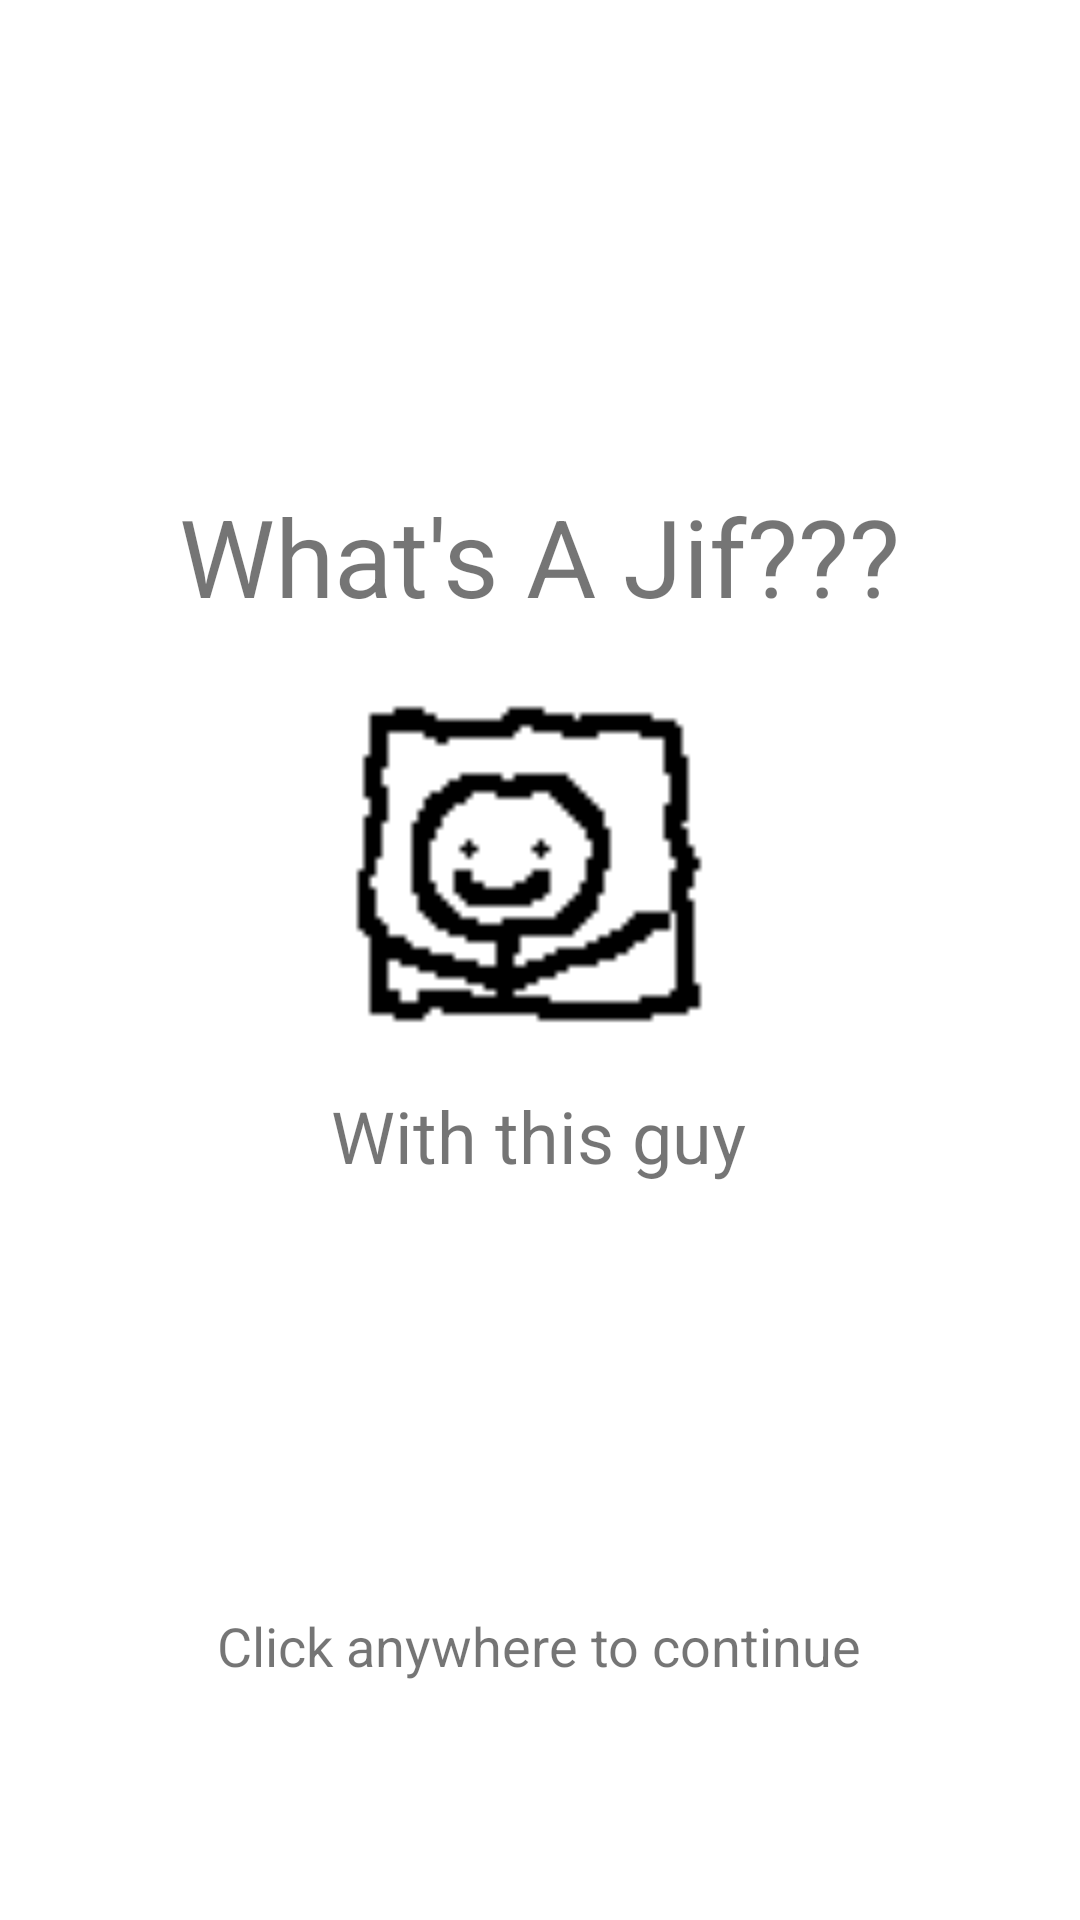

Produce the Android XML layout that renders to this screen, including the resource entries it uses.
<!-- AndroidManifest.xml: application theme Theme.WhatsAJif -->
<!-- res/layout/activity_main.xml -->
<?xml version="1.0" encoding="utf-8"?>
<androidx.constraintlayout.widget.ConstraintLayout xmlns:android="http://schemas.android.com/apk/res/android"
    xmlns:app="http://schemas.android.com/apk/res-auto"
    xmlns:tools="http://schemas.android.com/tools"
    android:layout_width="match_parent"
    android:layout_height="match_parent"
    tools:context=".MainActivity">

    <TextView
        android:id="@+id/textView2"
        android:layout_width="wrap_content"
        android:layout_height="wrap_content"
        android:text="What's A Jif???"
        android:textSize="36sp"
        app:layout_constraintBottom_toBottomOf="parent"
        app:layout_constraintHorizontal_bias="0.498"
        app:layout_constraintLeft_toLeftOf="parent"
        app:layout_constraintRight_toRightOf="parent"
        app:layout_constraintTop_toTopOf="parent"
        app:layout_constraintVertical_bias="0.272" />

    <TextView
        android:id="@+id/textView"
        android:layout_width="wrap_content"
        android:layout_height="wrap_content"
        android:text="Click anywhere to continue"
        android:textSize="18sp"
        app:layout_constraintBottom_toBottomOf="parent"
        app:layout_constraintEnd_toEndOf="parent"
        app:layout_constraintHorizontal_bias="0.497"
        app:layout_constraintStart_toStartOf="parent"
        app:layout_constraintTop_toBottomOf="@+id/textView2"
        app:layout_constraintVertical_bias="0.805" />

    <ImageView
        android:id="@+id/imageView3"
        android:layout_width="wrap_content"
        android:layout_height="wrap_content"
        android:scaleX="2"
        android:scaleY="2"
        app:layout_constraintBottom_toTopOf="@+id/textView"
        app:layout_constraintEnd_toEndOf="parent"
        app:layout_constraintHorizontal_bias="0.498"
        app:layout_constraintStart_toStartOf="parent"
        app:layout_constraintTop_toBottomOf="@+id/textView2"
        app:layout_constraintVertical_bias="0.17"
        app:srcCompat="@drawable/happy_transparent_face" />

    <TextView
        android:id="@+id/textView3"
        android:layout_width="wrap_content"
        android:layout_height="wrap_content"
        android:text="With this guy"
        android:textSize="24sp"
        app:layout_constraintBottom_toTopOf="@+id/textView"
        app:layout_constraintEnd_toEndOf="parent"
        app:layout_constraintHorizontal_bias="0.498"
        app:layout_constraintStart_toStartOf="parent"
        app:layout_constraintTop_toBottomOf="@+id/imageView3"
        app:layout_constraintVertical_bias="0.238" />

    <ImageView
        android:id="@+id/imageView"
        android:layout_width="0dp"
        android:layout_height="0dp"
        app:layout_constraintBottom_toBottomOf="parent"
        app:layout_constraintEnd_toEndOf="parent"
        app:layout_constraintHorizontal_bias="0.0"
        app:layout_constraintStart_toStartOf="parent"
        app:layout_constraintTop_toTopOf="parent"
        app:layout_constraintVertical_bias="1.0" />

</androidx.constraintlayout.widget.ConstraintLayout>
<!-- resources referenced by this layout -->
<resources>
  <!-- drawable happy_transparent_face: png bitmap (drawable, 774 bytes) -->
  <style name="Theme.WhatsAJif" parent="Theme.MaterialComponents.DayNight.DarkActionBar">
          
          <item name="colorPrimary">@color/purple_500</item>
          <item name="colorPrimaryVariant">@color/purple_700</item>
          <item name="colorOnPrimary">@color/white</item>
          
          <item name="colorSecondary">@color/teal_200</item>
          <item name="colorSecondaryVariant">@color/teal_700</item>
          <item name="colorOnSecondary">@color/black</item>
          
          <item name="android:statusBarColor" tools:targetApi="l">?attr/colorPrimaryVariant</item>
          
      </style>
  <!-- not gathered from this repository: default colours our renderer supplied (Android Studio template values) -->
  <color name="purple_500">#FF6200EE</color>
  <color name="purple_700">#FF3700B3</color>
  <color name="teal_200">#FF03DAC5</color>
  <color name="teal_700">#FF018786</color>
  <color name="black">#FF000000</color>
  <color name="white">#FFFFFFFF</color>
</resources>
